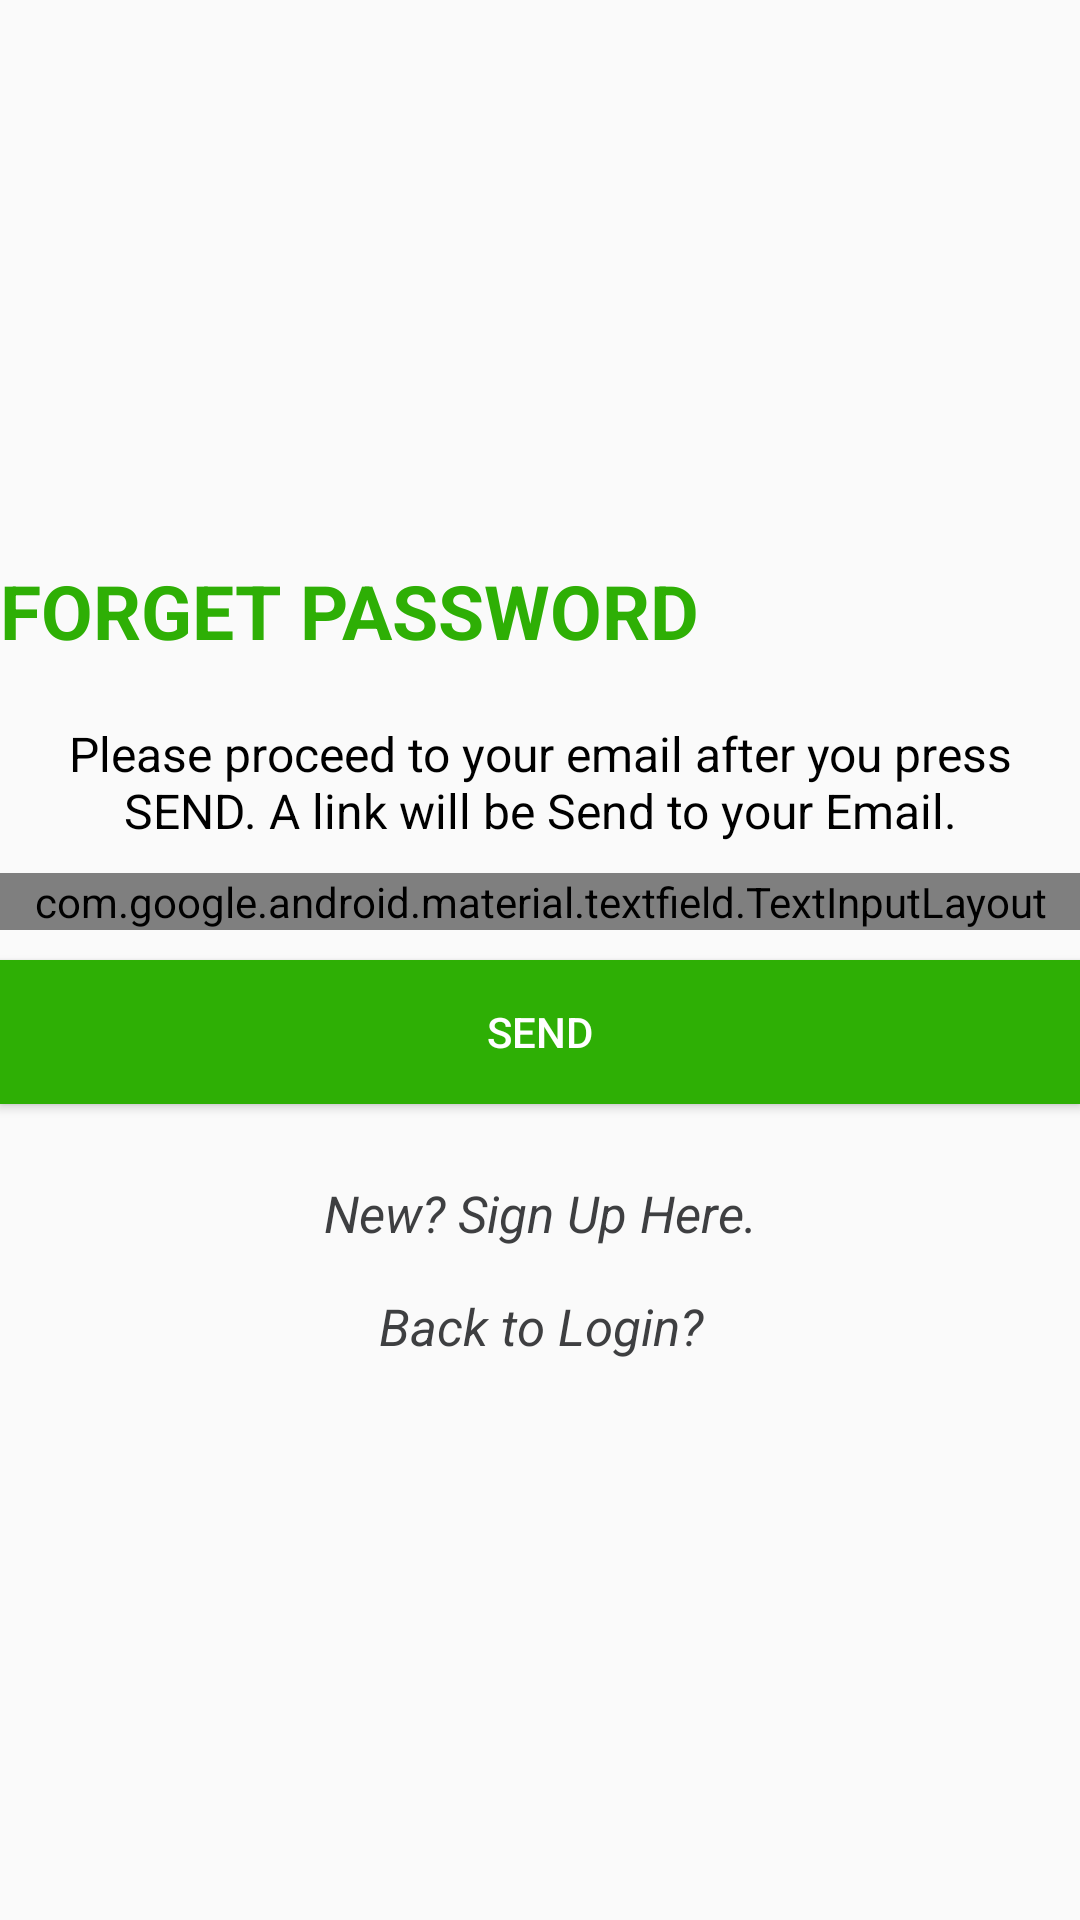

Layout XML and referenced resources for this Android screen:
<!-- AndroidManifest.xml: application theme AppTheme -->
<!-- res/layout/activity_forget_password.xml -->
<?xml version="1.0" encoding="utf-8"?>
<RelativeLayout xmlns:android="http://schemas.android.com/apk/res/android"
    xmlns:tools="http://schemas.android.com/tools"
    android:layout_width="match_parent"
    android:layout_height="match_parent"
    android:layout_marginLeft="20dp"
    android:layout_marginRight="20dp"
    android:gravity="center"
    tools:context=".Activity.ForgetPasswordActivity">

    <TextView
        android:id="@+id/tv_forget_password_title"
        android:layout_width="match_parent"
        android:layout_height="wrap_content"
        android:layout_marginBottom="10dp"
        android:textStyle="bold"
        android:textColor="@color/colorGreen"
        android:text="FORGET PASSWORD"
        android:textSize="25dp"/>

    <TextView
        android:id="@+id/tv_forget_password_instruction"
        android:layout_width="match_parent"
        android:layout_height="wrap_content"
        android:layout_below="@+id/tv_forget_password_title"
        android:layout_marginTop="10dp"
        android:layout_marginBottom="10dp"
        android:gravity="center"
        android:textColor="@color/colorBlack"
        android:textSize="16dp"
        android:text="Please proceed to your email after you press SEND. A link will be Send to your Email."/>

    <com.google.android.material.textfield.TextInputLayout
        android:id="@+id/input_reset_password_email"
        android:layout_below="@+id/tv_forget_password_instruction"
        android:layout_width="match_parent"
        android:layout_height="wrap_content"
        style="@style/Widget.MaterialComponents.TextInputLayout.OutlinedBox" >

        <com.google.android.material.textfield.TextInputEditText
            android:id="@+id/et_reset_password_email"
            android:layout_width="match_parent"
            android:layout_height="wrap_content"
            android:layout_marginTop="5dp"
            android:hint="write your email here..."/>
    </com.google.android.material.textfield.TextInputLayout>

    <Button
        android:id="@+id/btn_send_reset"
        android:layout_width="match_parent"
        android:layout_height="wrap_content"
        android:layout_below="@id/input_reset_password_email"
        android:layout_marginTop="10dp"
        android:background="@color/colorGreen"
        android:textColor="@color/colorWhite"
        android:text="Send"/>

    <TextView
        android:id="@+id/tv_forget_password_sign_up"
        android:layout_width="match_parent"
        android:layout_height="wrap_content"
        android:layout_below="@+id/btn_send_reset"
        android:layout_marginTop="25dp"
        android:gravity="center"
        android:textColor="@color/colorPrimaryDark"
        android:textSize="17dp"
        android:textStyle="italic"
        android:text="New? Sign Up Here."/>

    <TextView
        android:id="@+id/tv_forget_password_back_to_login"
        android:layout_width="match_parent"
        android:layout_height="wrap_content"
        android:layout_below="@+id/tv_forget_password_sign_up"
        android:layout_marginTop="15dp"
        android:gravity="center"
        android:textColor="@color/colorPrimaryDark"
        android:textSize="17dp"
        android:textStyle="italic"
        android:text="Back to Login?"/>
</RelativeLayout>
<!-- resources referenced by this layout -->
<resources>
  <color name="colorBlack">#000</color>
  <color name="colorGreen">#2eaf05</color>
  <color name="colorPrimaryDark">#3e3f41</color>
  <color name="colorWhite">#FFF</color>
  <style name="AppTheme" parent="Theme.AppCompat.Light.DarkActionBar">
          <item name="colorPrimary">@color/colorGreen</item>
          <item name="colorPrimaryDark">@color/colorDarkGreen</item>
          <item name="colorAccent">@color/colorAccent</item>
      </style>
  <color name="colorDarkGreen">#2a8915</color>
  <color name="colorAccent">#0e0005</color>
</resources>
